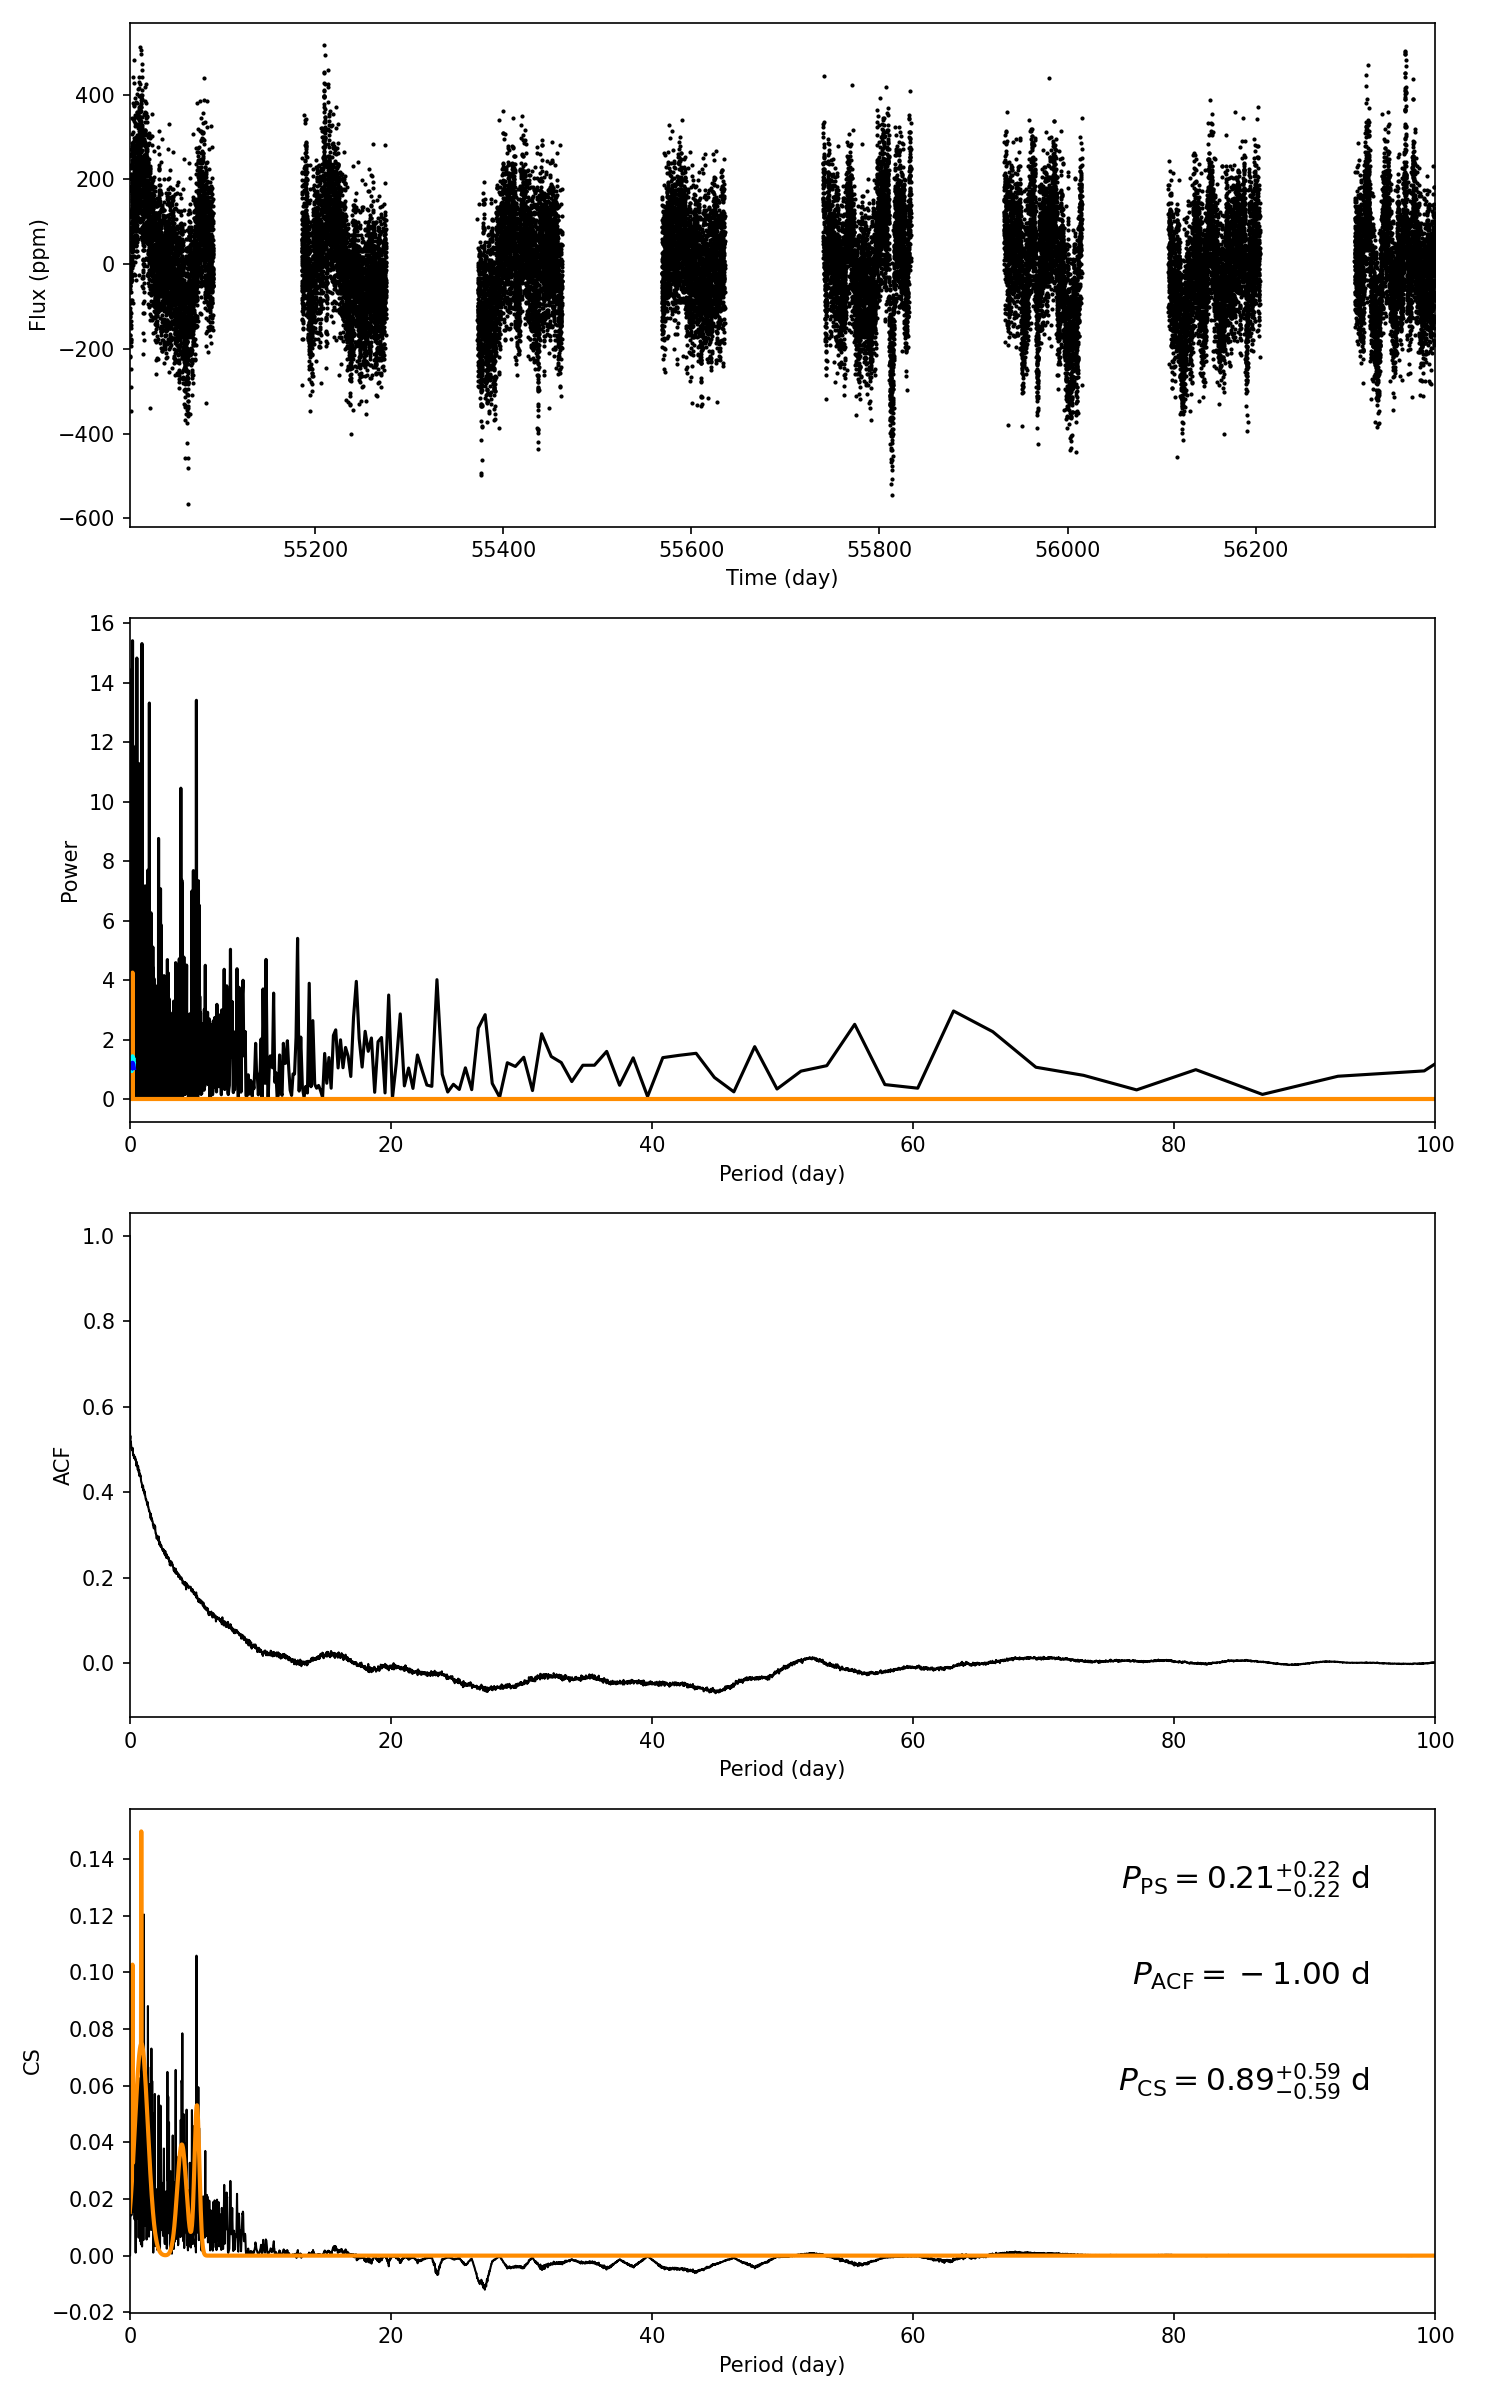

Data behind this chart, as committed beside it:
target_id, prot_ps, prot_acf, prot_cs, e_prot_ps, E_prot_ps, e_prot_acf, E_prot_acf, e_prot_cs, E_prot_cs, sph_ps, sph_acf, sph_cs, e_sph_ps, e_sph_acf, e_sph_cs, h_ps, fa_prob_ps, hacf, gacf, hcs
8227929, 0.2103, -1.0, 0.8874, 0.2187, 0.2187, -1.0, -1.0, 0.5881, 0.5881, 89.17, -1.0, 97.42, 11.58, -1.0, 16.01, 15.42, 2.0195555091253201e-07, -1.0, -1.0, 0.1497
